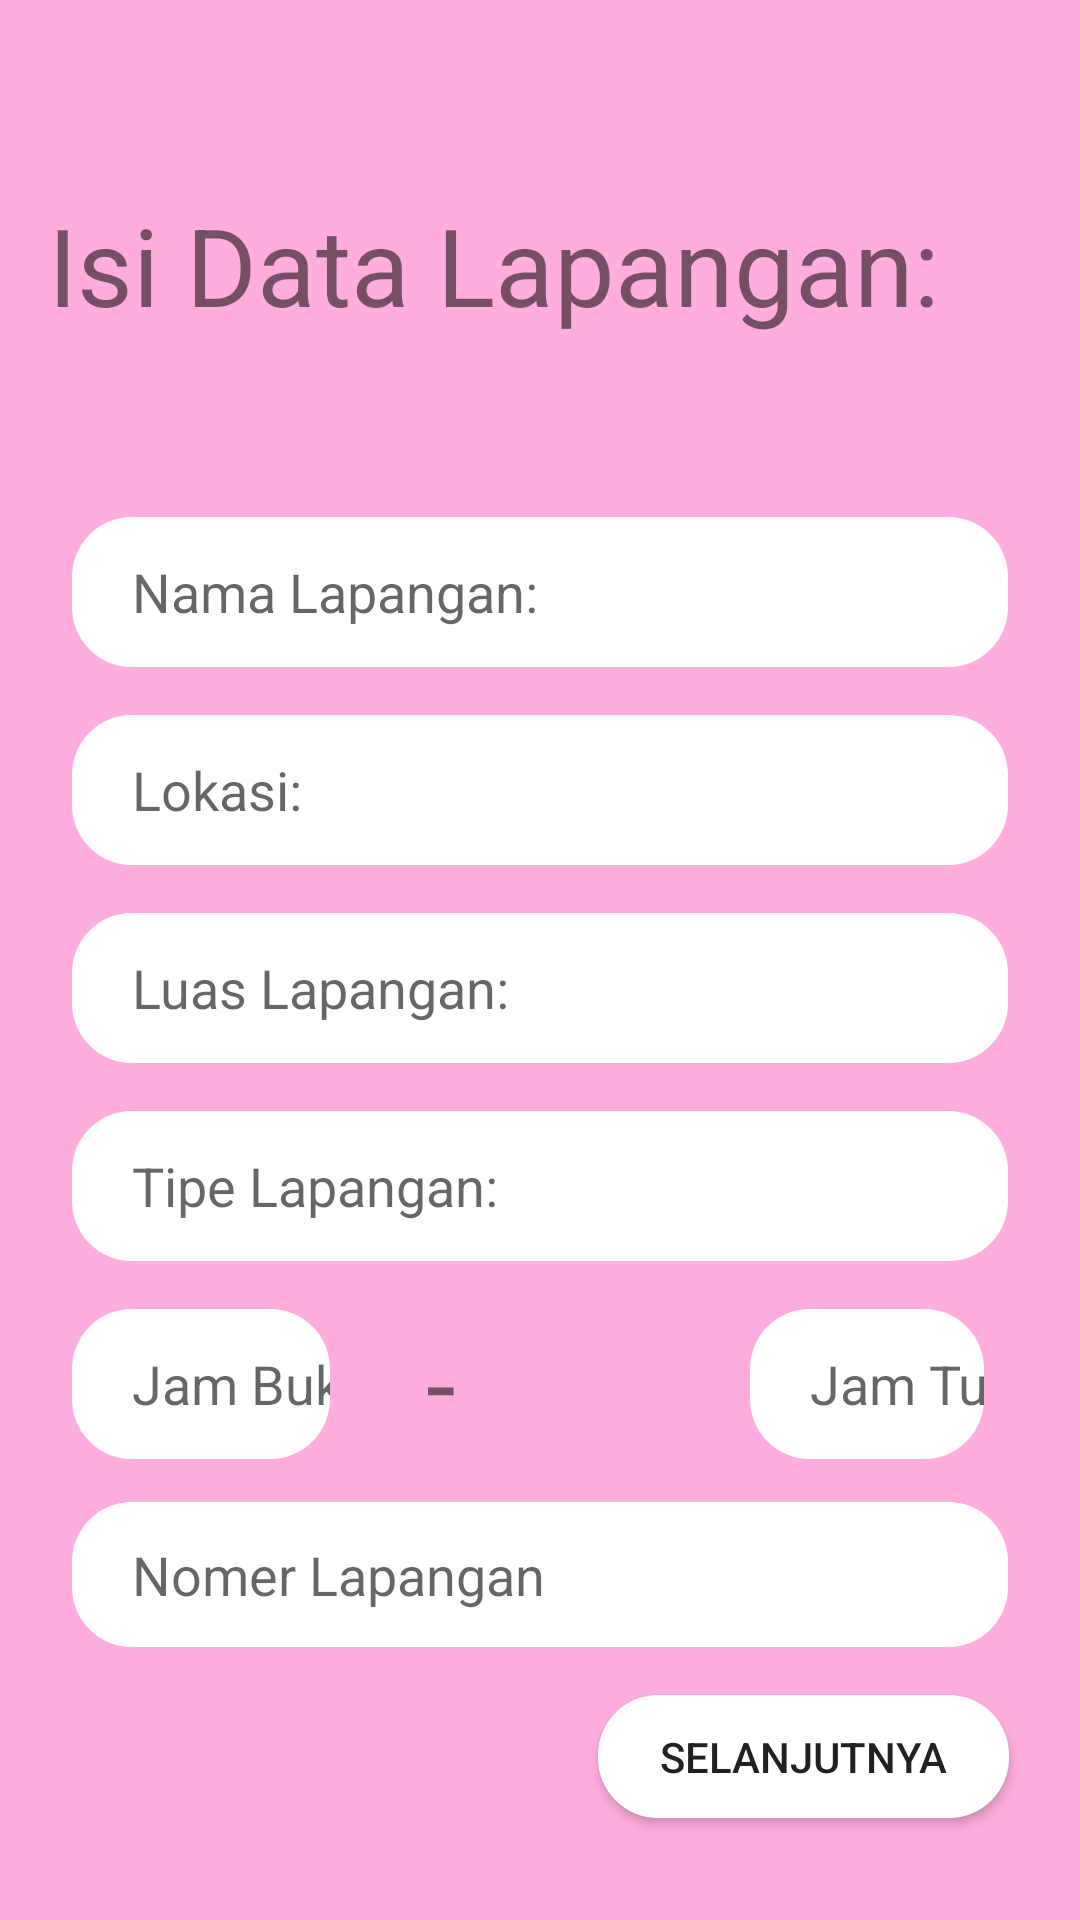

Here is an Android app screen rendered from its layout file. Give the layout XML and the strings, colors and styles it references.
<!-- AndroidManifest.xml: application theme Theme.Futnest -->
<!-- res/layout/activity_isi_data.xml -->
<?xml version="1.0" encoding="utf-8"?>
<androidx.constraintlayout.widget.ConstraintLayout
    xmlns:android="http://schemas.android.com/apk/res/android"
    xmlns:app="http://schemas.android.com/apk/res-auto"
    xmlns:tools="http://schemas.android.com/tools"
    android:layout_width="match_parent"
    android:layout_height="match_parent"
    android:background="#ffaddf"
    tools:context=".IsiData">

    <TextView
        android:id="@+id/textView6"
        android:layout_width="0dp"
        android:layout_height="wrap_content"
        android:layout_marginStart="16dp"
        android:layout_marginTop="64dp"
        android:layout_marginEnd="16dp"
        android:text="Isi Data Lapangan:"
        android:textSize="36sp"
        app:layout_constraintEnd_toEndOf="parent"
        app:layout_constraintHorizontal_bias="0.157"
        app:layout_constraintStart_toStartOf="parent"
        app:layout_constraintTop_toTopOf="parent" />

    <EditText
        android:id="@+id/editTextTextPersonName5"
        android:layout_width="0dp"
        android:layout_height="50dp"
        android:layout_marginStart="24dp"
        android:layout_marginTop="60dp"
        android:layout_marginEnd="24dp"
        android:background="@drawable/rounded"
        android:ems="10"
        android:hint="Nama Lapangan:"
        android:inputType="textPersonName"
        android:paddingLeft="20dp"
        app:layout_constraintEnd_toEndOf="parent"
        app:layout_constraintHorizontal_bias="0.0"
        app:layout_constraintStart_toStartOf="parent"
        app:layout_constraintTop_toBottomOf="@+id/textView6" />

    <EditText
        android:id="@+id/editTextTextPersonName6"
        android:layout_width="0dp"
        android:layout_height="50dp"
        android:layout_marginStart="24dp"
        android:layout_marginTop="16dp"
        android:layout_marginEnd="24dp"
        android:background="@drawable/rounded"
        android:ems="10"
        android:hint="Lokasi:"
        android:inputType="textPersonName"
        android:paddingLeft="20dp"
        app:layout_constraintEnd_toEndOf="parent"
        app:layout_constraintStart_toStartOf="parent"
        app:layout_constraintTop_toBottomOf="@+id/editTextTextPersonName5" />

    <EditText
        android:id="@+id/editTextTextPersonName7"
        android:layout_width="0dp"
        android:layout_height="50dp"
        android:layout_marginStart="24dp"
        android:layout_marginTop="16dp"
        android:layout_marginEnd="24dp"
        android:background="@drawable/rounded"
        android:ems="10"
        android:hint="Luas Lapangan:"
        android:inputType="textPersonName"
        android:paddingLeft="20dp"
        app:layout_constraintEnd_toEndOf="parent"
        app:layout_constraintStart_toStartOf="parent"
        app:layout_constraintTop_toBottomOf="@+id/editTextTextPersonName6" />

    <EditText
        android:id="@+id/editTextTextPersonName8"
        android:layout_width="0dp"
        android:layout_height="50dp"
        android:layout_marginStart="24dp"
        android:layout_marginTop="16dp"
        android:layout_marginEnd="24dp"
        android:background="@drawable/rounded"
        android:ems="10"
        android:hint="Tipe Lapangan:"
        android:inputType="textPersonName"
        android:paddingLeft="20dp"
        app:layout_constraintEnd_toEndOf="parent"
        app:layout_constraintStart_toStartOf="parent"
        app:layout_constraintTop_toBottomOf="@+id/editTextTextPersonName7" />

    <EditText
        android:id="@+id/etJamBuka"
        android:layout_width="0dp"
        android:layout_height="50dp"
        android:layout_marginStart="24dp"
        android:layout_marginTop="16dp"
        android:layout_marginEnd="250dp"
        android:background="@drawable/rounded"
        android:ems="10"
        android:hint="Jam Buka:"
        android:inputType="textPersonName"
        android:onClick="btnJamBuka"
        android:paddingLeft="20dp"
        app:layout_constraintEnd_toEndOf="parent"
        app:layout_constraintHorizontal_bias="0.0"
        app:layout_constraintStart_toStartOf="parent"
        app:layout_constraintTop_toBottomOf="@+id/editTextTextPersonName8" />

    <Button
        android:id="@+id/btnIsiData"
        android:layout_width="137dp"
        android:layout_height="41dp"
        android:layout_marginTop="16dp"
        android:background="@drawable/rounded"
        android:text="Selanjutnya"
        app:layout_constraintEnd_toEndOf="parent"
        app:layout_constraintHorizontal_bias="0.894"
        app:layout_constraintStart_toStartOf="parent"
        app:layout_constraintTop_toBottomOf="@+id/editTextTextPersonName4" />

    <TextView
        android:id="@+id/textView42"
        android:layout_width="0dp"
        android:layout_height="wrap_content"
        android:layout_marginStart="32dp"
        android:layout_marginTop="16dp"
        android:layout_marginEnd="32dp"
        android:text="-"
        android:textSize="36sp"
        app:layout_constraintEnd_toStartOf="@+id/etJamTutup"
        app:layout_constraintHorizontal_bias="0.162"
        app:layout_constraintStart_toEndOf="@+id/etJamBuka"
        app:layout_constraintTop_toBottomOf="@+id/editTextTextPersonName8" />

    <EditText
        android:id="@+id/etJamTutup"
        android:layout_width="0dp"
        android:layout_height="50dp"
        android:layout_marginStart="250dp"
        android:layout_marginTop="16dp"
        android:layout_marginEnd="32dp"
        android:background="@drawable/rounded"
        android:ems="10"
        android:hint="Jam Tutup:"
        android:inputType="textPersonName"
        android:onClick="btnJamTutup"
        android:paddingLeft="20dp"
        app:layout_constraintEnd_toEndOf="parent"
        app:layout_constraintHorizontal_bias="1.0"
        app:layout_constraintStart_toStartOf="parent"
        app:layout_constraintTop_toBottomOf="@+id/editTextTextPersonName8" />

    <EditText
        android:id="@+id/editTextTextPersonName4"
        android:layout_width="0dp"
        android:layout_height="wrap_content"
        android:layout_marginStart="24dp"
        android:layout_marginTop="16dp"
        android:layout_marginEnd="24dp"
        android:background="@drawable/rounded"
        android:ems="10"
        android:hint="Nomer Lapangan"
        android:inputType="textPersonName"
        android:paddingStart="20dp"
        android:paddingTop="12dp"
        android:paddingBottom="12dp"
        app:layout_constraintEnd_toEndOf="parent"
        app:layout_constraintStart_toStartOf="parent"
        app:layout_constraintTop_toBottomOf="@+id/textView42" />


</androidx.constraintlayout.widget.ConstraintLayout>
<!-- resources referenced by this layout -->
<resources>
  <!-- drawable rounded (drawable) -->
  <?xml version="1.0" encoding="utf-8"?>
  <shape xmlns:android="http://schemas.android.com/apk/res/android">
  <solid android:color="#FFF"/>
      <corners android:radius="20dp"/>
  
  </shape>
  <style name="Theme.Futnest" parent="Theme.AppCompat.Light.DarkActionBar">
          
          <item name="colorPrimary">@color/purple_500</item>
          <item name="colorPrimaryVariant">@color/purple_700</item>
          <item name="colorOnPrimary">@color/white</item>
          
          <item name="colorSecondary">@color/teal_200</item>
          <item name="colorSecondaryVariant">@color/teal_700</item>
          <item name="colorOnSecondary">@color/black</item>
          
          <item name="android:statusBarColor" tools:targetApi="l">?attr/colorPrimaryVariant</item>
          
      </style>
  <color name="purple_500">#FF6200EE</color>
  <color name="purple_700">#89B2EA</color>
  <color name="white">#FFFFFFFF</color>
  <color name="teal_200">#FF03DAC5</color>
  <color name="teal_700">#FF018786</color>
  <color name="black">#FF000000</color>
</resources>
